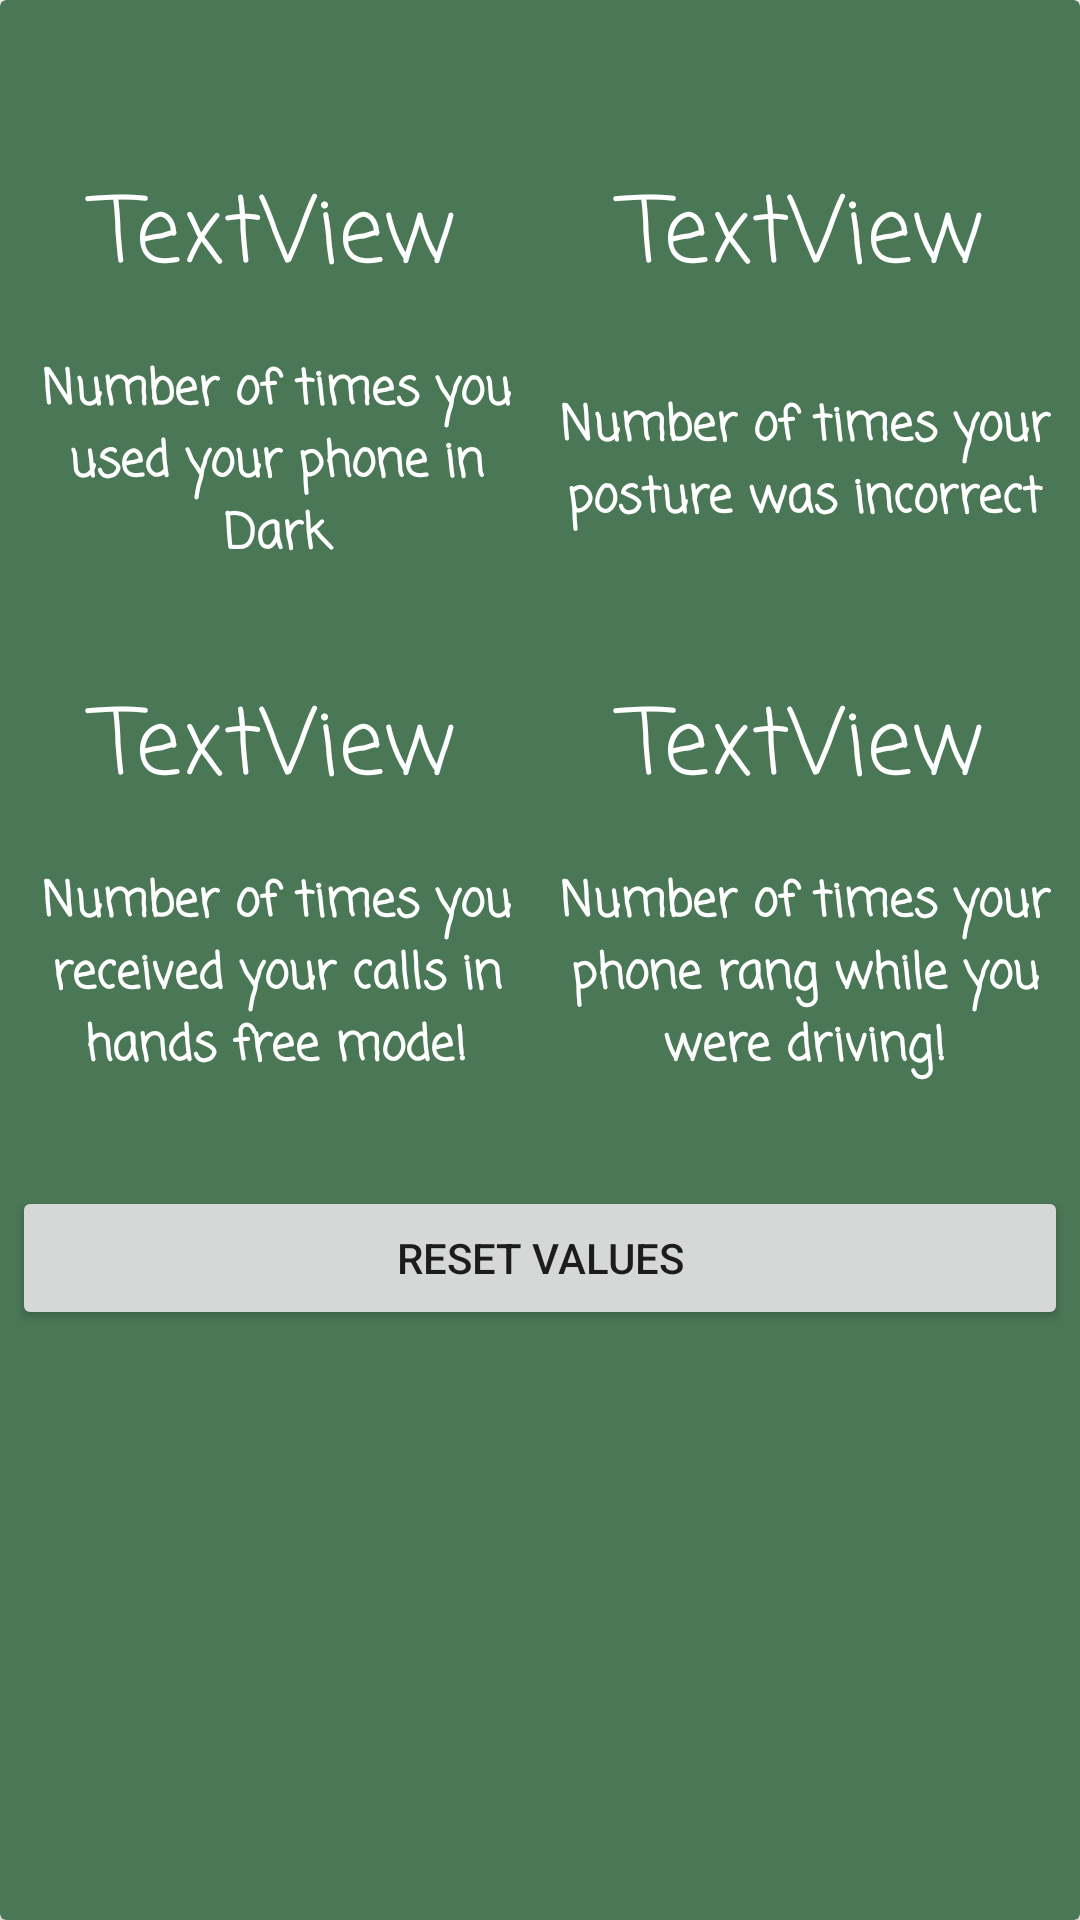

This screen was rendered from an Android layout file. Write that file and the resources it references.
<!-- AndroidManifest.xml: application theme Theme.Feb8 -->
<!-- res/layout/card_view_main.xml -->
<?xml version="1.0" encoding="utf-8"?>
<androidx.cardview.widget.CardView xmlns:android="http://schemas.android.com/apk/res/android"
    xmlns:app="http://schemas.android.com/apk/res-auto"
    android:layout_width="match_parent"
    android:layout_height="match_parent"
    android:backgroundTint="@color/Amazon">

    <LinearLayout
        android:layout_width="match_parent"
        android:layout_height="wrap_content"
        android:layout_marginTop="40dp"
        android:background="#FFFFFF"
        android:backgroundTint="@color/Amazon"
        android:orientation="vertical"
        android:padding="4dp">

        <LinearLayout
            android:layout_width="match_parent"
            android:layout_height="wrap_content"
            android:orientation="horizontal">

            <TextView
                android:id="@+id/tvLight"
                android:layout_width="wrap_content"
                android:layout_height="70dp"
                android:layout_weight="1"
                android:fontFamily="casual"
                android:gravity="center|center_horizontal"
                android:text="TextView"
                android:textColor="@color/white"
                android:textSize="30sp" />

            <TextView
                android:id="@+id/tvPosture"
                android:layout_width="wrap_content"
                android:layout_height="70dp"
                android:layout_weight="1"
                android:fontFamily="casual"
                android:gravity="center|center_horizontal"
                android:text="TextView"
                android:textColor="@color/white"
                android:textSize="30sp" />

        </LinearLayout>

        <LinearLayout
            android:layout_width="match_parent"
            android:layout_height="wrap_content"
            android:orientation="horizontal">

            <TextView
                android:id="@+id/textView8"
                android:layout_width="match_parent"
                android:layout_height="match_parent"
                android:layout_weight="1"
                android:fontFamily="casual"
                android:gravity="center"
                android:padding="4dp"
                android:text="@string/DashboardLight"
                android:textColor="@color/white"
                android:textSize="16sp"
                android:textStyle="bold" />

            <TextView
                android:id="@+id/textView9"
                android:layout_width="match_parent"
                android:layout_height="match_parent"
                android:layout_weight="1"
                android:fontFamily="casual"
                android:gravity="center"
                android:padding="4dp"
                android:text="@string/DashboardPosture"
                android:textColor="@color/white"
                android:textSize="16sp"
                android:textStyle="bold" />

        </LinearLayout>

        <LinearLayout
            android:layout_width="match_parent"
            android:layout_height="wrap_content"
            android:layout_marginTop="20dp"
            android:orientation="horizontal">

            <TextView
                android:id="@+id/tvHandsFreeCall"
                android:layout_width="wrap_content"
                android:layout_height="70dp"
                android:layout_weight="1"
                android:fontFamily="casual"
                android:gravity="center"
                android:text="TextView"
                android:textColor="@color/white"
                android:textSize="30sp" />

            <TextView
                android:id="@+id/tvDriveCall"
                android:layout_width="wrap_content"
                android:layout_height="70dp"
                android:layout_weight="1"
                android:fontFamily="casual"
                android:gravity="center"
                android:text="TextView"
                android:textColor="@color/white"
                android:textSize="30sp" />
        </LinearLayout>

        <LinearLayout
            android:layout_width="match_parent"
            android:layout_height="wrap_content"
            android:orientation="horizontal">

            <TextView
                android:id="@+id/textView6"
                android:layout_width="match_parent"
                android:layout_height="match_parent"
                android:layout_weight="1"
                android:fontFamily="casual"
                android:gravity="center"
                android:padding="4dp"
                android:text="@string/DashboardHandsFreeCalls"
                android:textColor="@color/white"
                android:textSize="16dp"
                android:textStyle="bold" />

            <TextView
                android:id="@+id/textView10"
                android:layout_width="match_parent"
                android:layout_height="match_parent"
                android:layout_weight="1"
                android:fontFamily="casual"
                android:gravity="center"
                android:padding="4dp"
                android:text="@string/DashboardDriveCalls"
                android:textColor="@color/white"
                android:textSize="16dp"
                android:textStyle="bold" />
        </LinearLayout>

        <LinearLayout
            android:layout_width="match_parent"
            android:layout_height="wrap_content"
            android:orientation="horizontal">

            <Button
                android:id="@+id/buttonReset"
                android:layout_width="304dp"
                android:layout_height="wrap_content"
                android:layout_marginTop="30dp"
                android:layout_weight="1"
                android:text="@string/ResetBtn"
                app:icon="@color/mintCream" />
        </LinearLayout>

        <LinearLayout
            android:layout_width="match_parent"
            android:layout_height="wrap_content"
            android:orientation="horizontal">

            <TextView
                android:id="@+id/tvInfo"
                android:layout_width="match_parent"
                android:layout_height="62dp"
                android:layout_weight="1"
                android:gravity="center|center_horizontal"
                android:textColor="@color/amarathRed"
                android:textSize="18sp"
                android:textStyle="bold|italic" />
        </LinearLayout>
    </LinearLayout>

</androidx.cardview.widget.CardView>
<!-- resources referenced by this layout -->
<resources>
  <color name="Amazon"> #4A7856</color>
  <color name="amarathRed">#DD0426</color>
  <color name="mintCream">#EFF6EE</color>
  <color name="white">#FFFFFFFF</color>
  <string name="DashboardDriveCalls">Number of times your phone rang while you were driving!</string>
  <string name="DashboardHandsFreeCalls">Number of times you received your calls in hands free mode!</string>
  <string name="DashboardLight">Number of times you used your phone in Dark</string>
  <string name="DashboardPosture">Number of times your posture was incorrect</string>
  <string name="ResetBtn">Reset Values</string>
  <style name="Theme.Feb8" parent="Theme.MaterialComponents.DayNight.NoActionBar">
          
          <item name="colorPrimary">@color/purple_500</item>
          <item name="colorPrimaryVariant">@color/purple_700</item>
          <item name="colorOnPrimary">@color/white</item>
          
          <item name="colorSecondary">@color/teal_200</item>
          <item name="colorSecondaryVariant">@color/teal_700</item>
          <item name="colorOnSecondary">@color/black</item>
          <item name="icon">@drawable/ic_launcher_foreground</item>
          
          <item name="android:statusBarColor" tools:targetApi="l">?attr/colorPrimaryVariant</item>
          
      </style>
  <color name="purple_500">#FF6200EE</color>
  <color name="purple_700">#FF3700B3</color>
  <color name="teal_200">#FF03DAC5</color>
  <color name="teal_700">#FF018786</color>
  <color name="black">#FF000000</color>
</resources>
